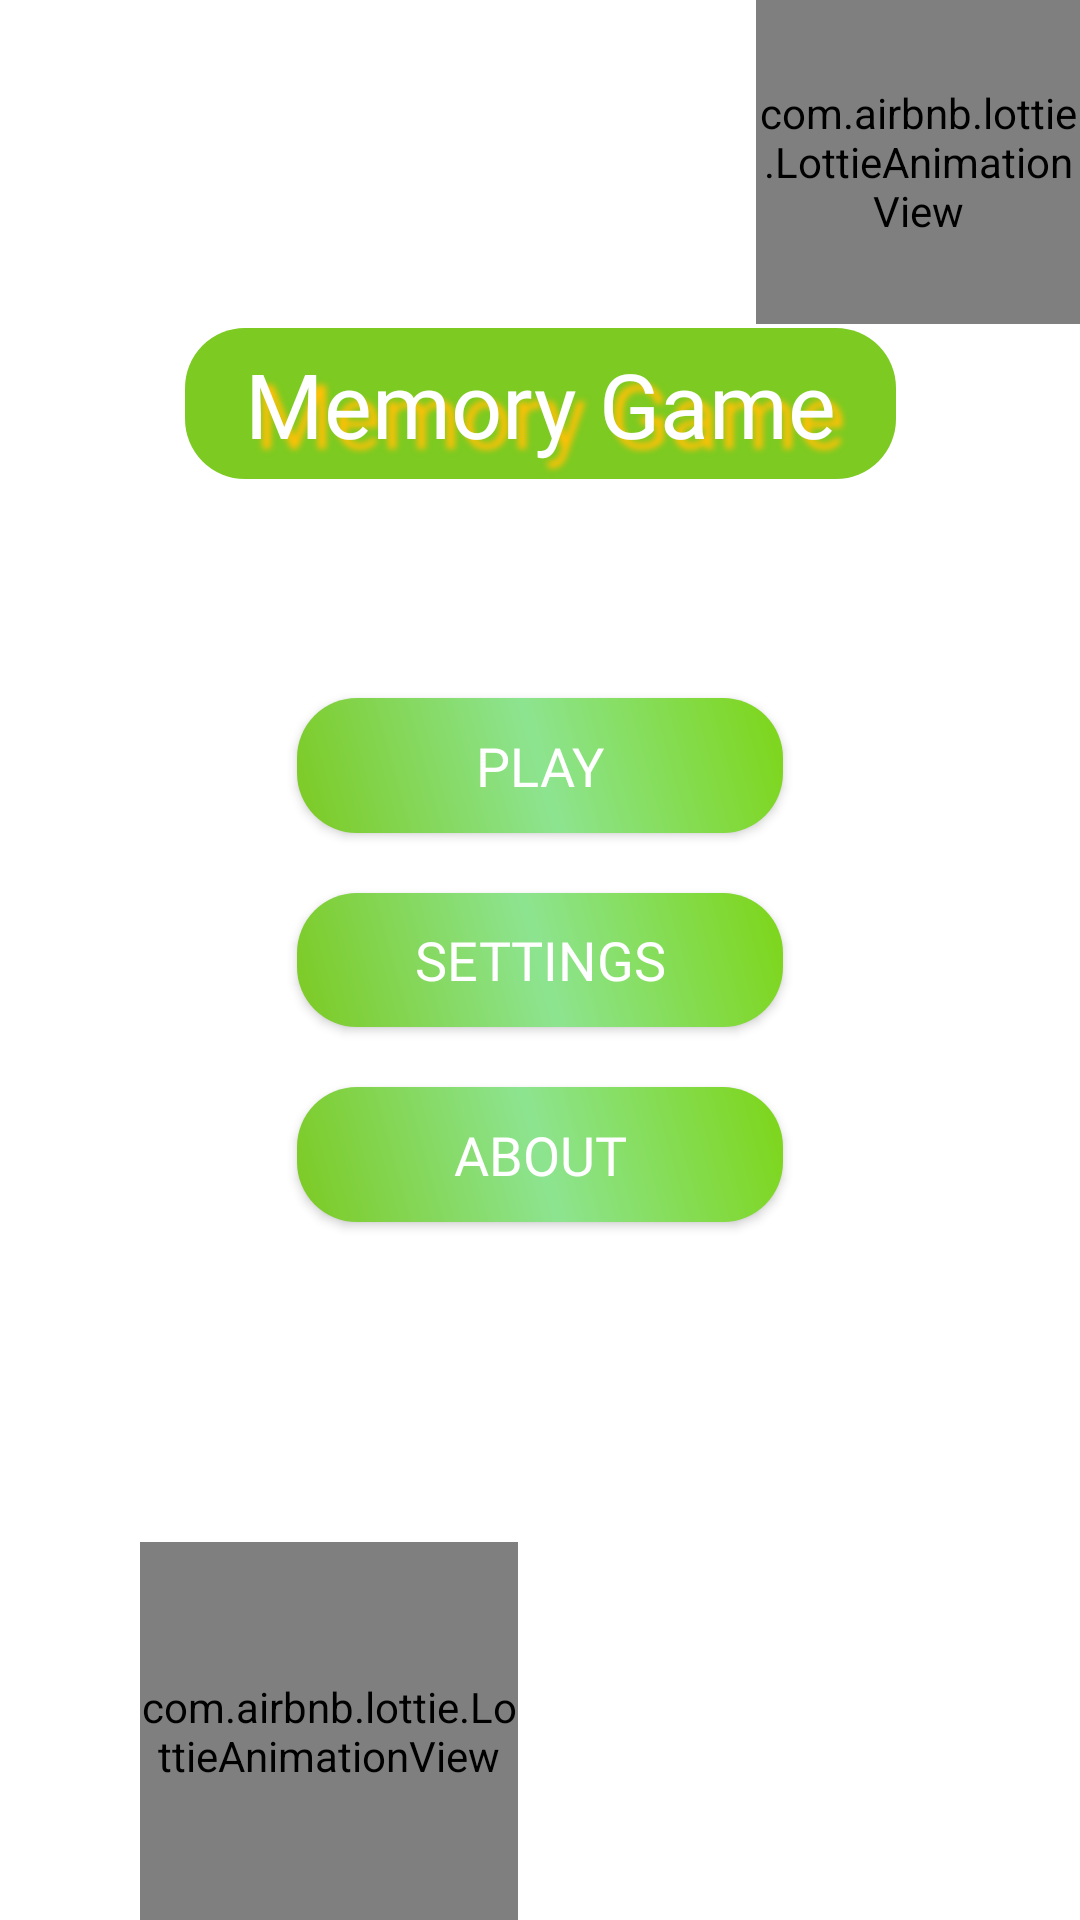

Produce the Android XML layout that renders to this screen, including the resource entries it uses.
<!-- AndroidManifest.xml: application theme Theme.Memory_game_app -->
<!-- res/layout/fragment_menu_screen1.xml -->
<?xml version="1.0" encoding="utf-8"?>
<androidx.constraintlayout.widget.ConstraintLayout xmlns:android="http://schemas.android.com/apk/res/android"
    xmlns:tools="http://schemas.android.com/tools"
    android:layout_width="match_parent"
    android:layout_height="match_parent"
    android:background="@drawable/memory_back1"
    xmlns:app="http://schemas.android.com/apk/res-auto"
    tools:context=".presentation.ui.MenuScreen">

    <TextView
        app:layout_constraintVertical_bias="0.6"
        android:textSize="30sp"
        android:shadowRadius="5"
        android:shadowDy="10"
        android:shadowDx="10"
        android:textColor="@color/white"
        android:background="@drawable/back_image"
        android:shadowColor="#FFC107"
        android:fontFamily="@font/font2"
        app:layout_constraintTop_toTopOf="parent"
        app:layout_constraintLeft_toLeftOf="parent"
        app:layout_constraintRight_toRightOf="parent"
        app:layout_constraintBottom_toTopOf="@id/play"
        android:text="Memory Game"
        android:layout_width="wrap_content"
        android:layout_height="wrap_content"/>


    <androidx.appcompat.widget.AppCompatButton
        android:id="@+id/play"
        android:layout_width="0dp"
        android:layout_height="0dp"
        android:text="@string/play"
        android:textSize="18sp"
        android:textColor="@color/white"
        android:fontFamily="@font/font1"
        android:background="@drawable/back_btn1"
        app:layout_constraintWidth_percent="0.45"
        app:layout_constraintHeight_percent="0.07"
        app:layout_constraintBottom_toTopOf="@id/btnSettings"
        app:layout_constraintLeft_toLeftOf="parent"
        app:layout_constraintRight_toRightOf="parent"
        app:layout_constraintTop_toTopOf="parent"
        app:layout_constraintVertical_chainStyle="packed" />

    <androidx.appcompat.widget.AppCompatButton
        android:layout_marginVertical="20dp"
        android:id="@+id/btnSettings"
        android:layout_width="0dp"
        android:layout_height="0dp"
        android:text="@string/settings"
        android:fontFamily="@font/font1"
        android:textColor="@color/white"
        android:textSize="18sp"
        app:layout_constraintWidth_percent="0.45"
        app:layout_constraintHeight_percent="0.07"
        android:background="@drawable/back_btn1"
       app:layout_constraintBottom_toTopOf="@id/about"
        app:layout_constraintLeft_toLeftOf="parent"
        app:layout_constraintRight_toRightOf="parent"
        app:layout_constraintTop_toBottomOf="@id/play" />

    <androidx.appcompat.widget.AppCompatButton
        android:id="@+id/about"
        android:layout_width="0dp"
        android:layout_height="0dp"
        android:text="@string/about"
        android:fontFamily="@font/font1"
        android:textColor="@color/white"
        android:textSize="18sp"
        app:layout_constraintWidth_percent="0.45"
        app:layout_constraintHeight_percent="0.07"
        android:background="@drawable/back_btn1"
        app:layout_constraintBottom_toBottomOf="parent"
        app:layout_constraintLeft_toLeftOf="parent"
        app:layout_constraintRight_toRightOf="parent"
        app:layout_constraintTop_toBottomOf="@id/btnSettings" />



    <com.airbnb.lottie.LottieAnimationView
        android:scaleType="centerCrop"
        app:layout_constraintVertical_bias="0.12"
        app:layout_constraintTop_toTopOf="parent"
        app:layout_constraintRight_toRightOf="parent"
        app:layout_constraintWidth_percent="0.3"
        app:layout_constraintDimensionRatio="1:1"
        android:id="@+id/animationView2"
        app:lottie_fileName="sun.json"
        android:layout_width="0dp"
        android:layout_height="0dp"
        app:lottie_autoPlay="true"
        app:lottie_loop="true"/>


    <com.airbnb.lottie.LottieAnimationView
        android:scaleType="centerCrop"
        app:layout_constraintLeft_toLeftOf="parent"
        app:layout_constraintBottom_toBottomOf="parent"
        app:layout_constraintRight_toRightOf="parent"
        app:layout_constraintWidth_percent="0.35"
        app:layout_constraintDimensionRatio="1:1"
        app:layout_constraintVertical_bias="0.75"
        app:layout_constraintHorizontal_bias="0.2"
        android:id="@+id/animationView4"
        app:lottie_fileName="elephant.json"
        android:layout_width="0dp"
        android:layout_height="0dp"
        app:lottie_autoPlay="true"
        app:lottie_loop="true"/>






</androidx.constraintlayout.widget.ConstraintLayout>
<!-- resources referenced by this layout -->
<resources>
  <!-- drawable back_btn1 (drawable) -->
  <?xml version="1.0" encoding="utf-8"?>
  <shape xmlns:android="http://schemas.android.com/apk/res/android">
  
      <corners android:radius="20dp"/>
      <gradient android:startColor="#7CCA22" android:centerColor="#8DE490" android:endColor="#7DD517" android:angle="45"/>
  </shape>
  <!-- drawable back_image (drawable) -->
  <?xml version="1.0" encoding="utf-8"?>
  <shape xmlns:android="http://schemas.android.com/apk/res/android">
      <corners android:radius="20dp"/>
      <padding android:bottom="5dp" android:left="20dp" android:right="20dp" android:top="5dp"/>
      <solid android:color="#7CCA22"/>
  </shape>
  <string name="about">About</string>
  <string name="play">Play</string>
  <string name="settings">Settings</string>
  <style name="Theme.Memory_game_app" parent="Theme.MaterialComponents.DayNight.NoActionBar">
          
          <item name="colorPrimary">@color/purple_500</item>
          <item name="colorPrimaryVariant">#03A9F4</item>
          <item name="colorOnPrimary">#CA0000</item>
          
          <item name="colorSecondary">@color/purple_700</item>
          <item name="colorSecondaryVariant">@color/white</item>
          <item name="colorOnSecondary">@color/black</item>
          
          <item name="android:statusBarColor" tools:targetApi="l">?attr/colorPrimaryVariant</item>
          
      </style>
  <!-- not gathered from this repository: default colours our renderer supplied (Android Studio template values) -->
  <color name="purple_500">#FF6200EE</color>
  <color name="purple_700">#FF3700B3</color>
  <color name="black">#FF000000</color>
  <color name="white">#FFFFFFFF</color>
</resources>
